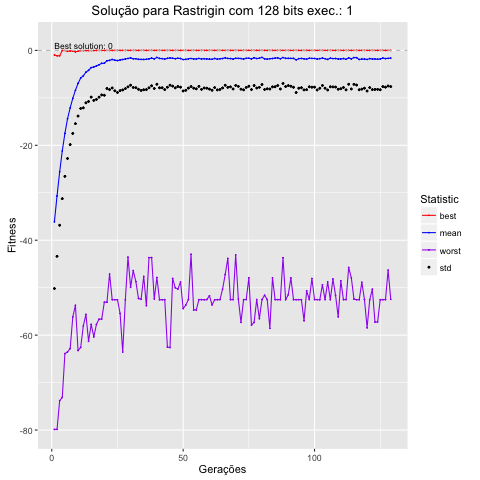

Values plotted in this chart, from the file beside it:
, Total, Media, DesvPad, Minimo, Maximo
1, -72246, -36.12, 14.06, -0.956, -79.87
2, -61348, -30.67, 12.72, -1.136, -79.87
3, -51206, -25.6, 11.24, -1.136, -73.82
4, -42374, -21.19, 10.06, -0.01904, -73.12
5, -34961, -17.48, 9.054, -0.01904, -63.89
6, -28798, -14.4, 8.376, -0.1892, -63.53
7, -24225, -12.11, 7.738, -0.1053, -62.83
8, -20199, -10.1, 7.397, -0.1053, -56.18
9, -16806, -8.403, 7.042, -0.3111, -53.71
10, -13893, -6.947, 6.892, -0.1643, -63.25
11, -11657, -5.829, 6.41, -0.03556, -62.6
12, -10710, -5.355, 6.75, -0.03556, -58.08
13, -9178, -4.589, 6.453, -0.03556, -55.62
14, -8400, -4.2, 6.566, -0.03556, -61.31
15, -7242, -3.621, 6.22, -0.0309, -57.72
16, -6984, -3.492, 7.038, -0.03247, -60.38
17, -6513, -3.256, 7.065, -0.009434, -57.72
18, -6049, -3.025, 6.825, -0.009434, -56.63
19, -5444, -2.722, 6.658, -0.008003, -56.63
20, -5401, -2.701, 6.755, -0.008003, -53.06
21, -4373, -2.186, 5.837, -0.005103, -53.06
22, -4208, -2.104, 6.159, -0.003267, -47.13
23, -3811, -1.906, 6.011, -0.003014, -52.54
24, -4134, -2.067, 6.439, -0.003014, -52.54
25, -4285, -2.142, 6.724, -0.003267, -52.54
26, -4042, -2.021, 6.461, -0.001047, -55.43
27, -3846, -1.923, 6.405, -0.002856, -63.57
28, -3612, -1.806, 6.256, -0.002712, -52.55
29, -3400, -1.7, 5.979, -4.82700999206997e-05, -43.57
30, -3123, -1.562, 5.761, -5.24094964831079e-05, -49.92
31, -3535, -1.767, 6.039, -0.0008459, -46.39
32, -3519, -1.759, 6.095, -0.0004755, -48.71
33, -3760, -1.88, 6.313, -5.51529155945474e-05, -52.28
34, -3783, -1.892, 6.544, -0.0004785, -52.41
35, -3828, -1.914, 6.376, -0.0001462, -47.63
36, -3745, -1.873, 6.388, -0.0001462, -53.8
37, -3586, -1.793, 6.087, -0.0001462, -43.66
38, -3248, -1.624, 5.83, -5.22366741542157e-05, -43.66
39, -3572, -1.786, 6.239, -1.56781251252625e-05, -52.37
40, -2956, -1.478, 5.654, -1.56781251252625e-05, -47.85
41, -3375, -1.687, 6.194, -7.04347920432724e-07, -52.54
42, -3471, -1.735, 6.139, -7.04347920432724e-07, -52.54
43, -3674, -1.837, 6.421, -7.04347920432724e-07, -52.53
44, -3332, -1.666, 6.096, -7.04203031887118e-07, -62.52
45, -3199, -1.6, 5.732, -6.93488139802412e-07, -62.62
46, -3321, -1.661, 5.861, -6.93487379521684e-07, -48.05
47, -3499, -1.75, 6.143, -6.93487379521684e-07, -50.02
48, -3309, -1.654, 5.951, -6.93487379521684e-07, -50.28
49, -3424, -1.712, 6.034, -6.56557380906975e-07, -48.8
50, -3854, -1.927, 6.624, -6.09403851825618e-08, -54.41
51, -3767, -1.883, 6.518, -6.09403851825618e-08, -53.66
52, -3559, -1.779, 6.166, -6.09403851825618e-08, -52.5
53, -3396, -1.698, 5.915, -6.09403851825618e-08, -42.95
54, -3606, -1.803, 6.151, -6.09403851825618e-08, -54.68
55, -3616, -1.808, 6.293, -6.09403851825618e-08, -54.68
56, -3379, -1.689, 5.891, -1.26346186846149e-08, -52.52
57, -3626, -1.813, 6.391, -4.60923246237144e-08, -52.52
58, -3514, -1.757, 6.164, -5.43439586664363e-08, -52.54
59, -3594, -1.797, 6.164, -5.43439586664363e-08, -52.52
60, -3685, -1.843, 6.309, -4.9536552637619e-08, -51.7
... 90 more rows
